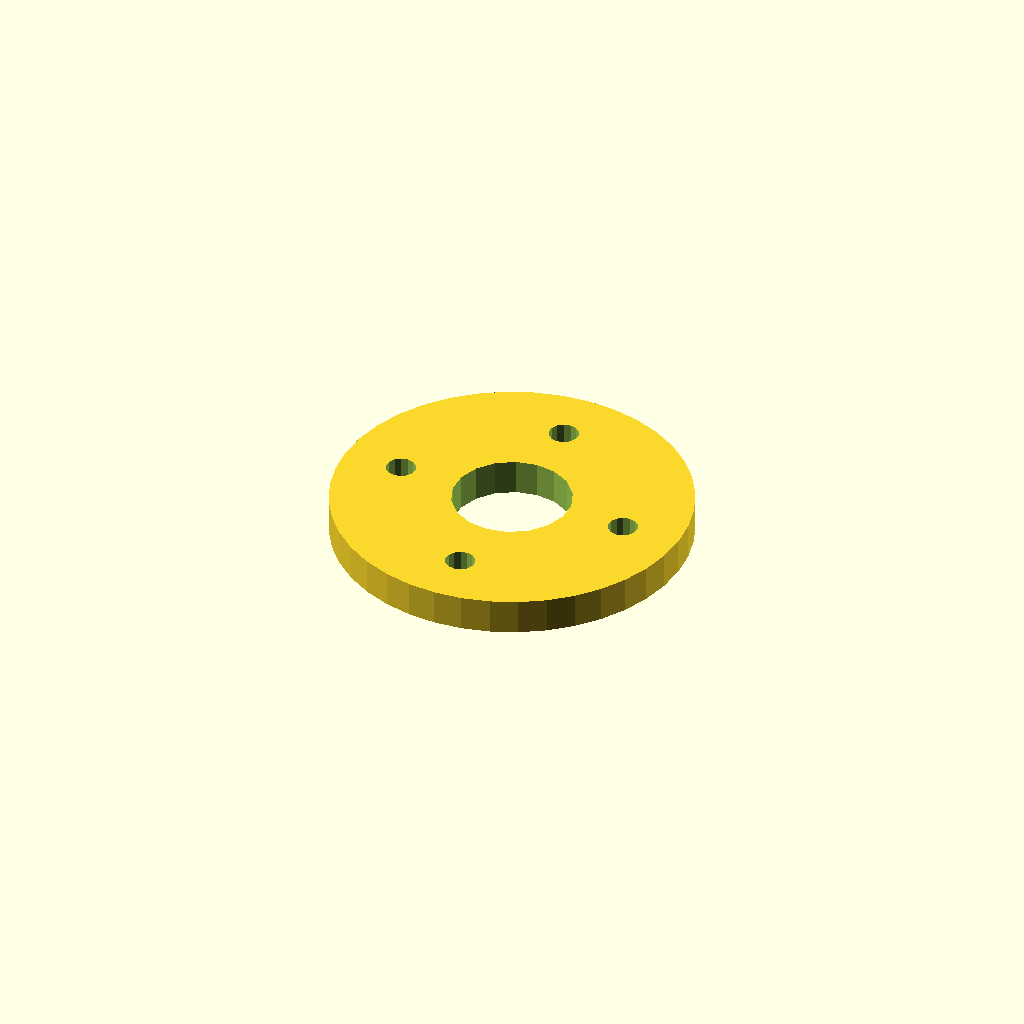
Cell 1: rendered with the file's own defaults.
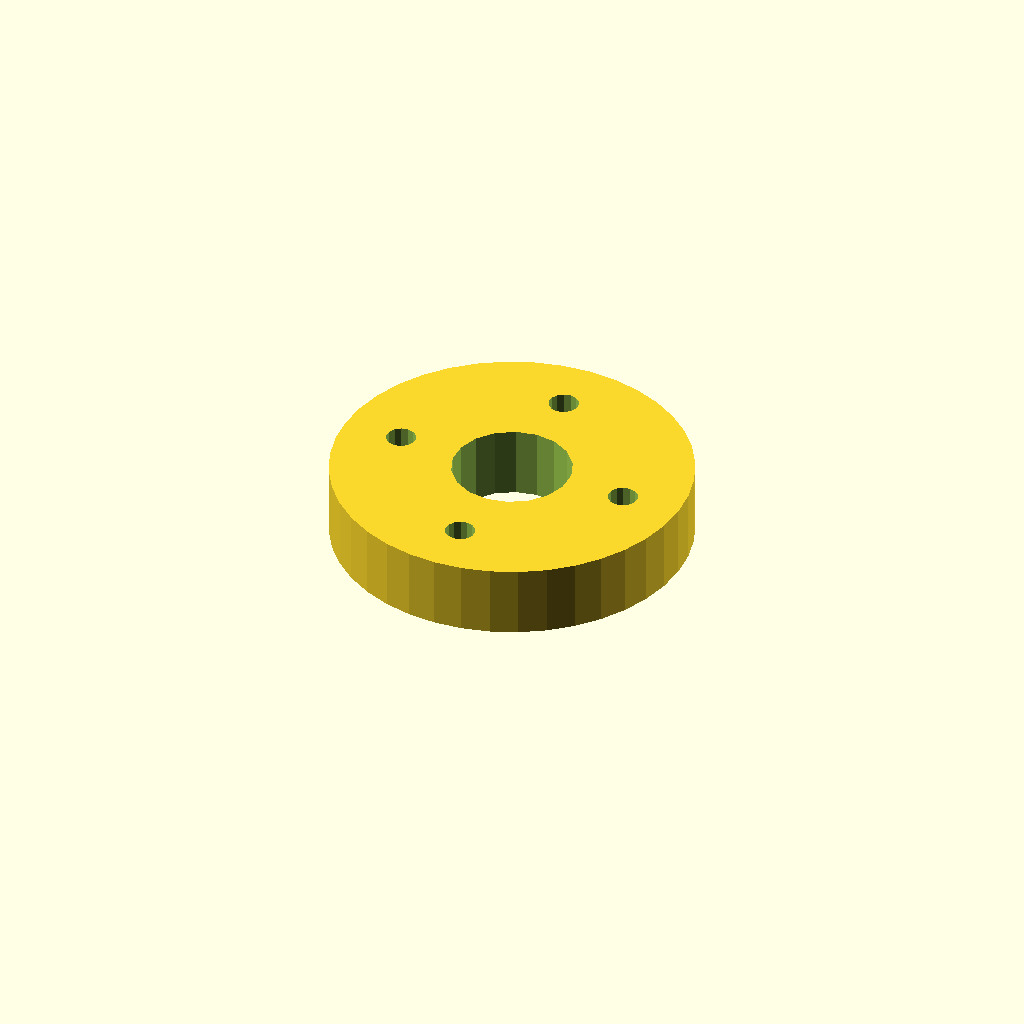
Cell 2 — plate_t set to 12, the other parameters unchanged.
One fixed orthographic camera (rotation 55°, 0°, 25°; colour scheme Cornfield) for every cell.
OpenSCAD source file optional_data/data/sketch4/spacerplates/part_0054.scad:
$fn = 32;

// ----------------------------------------------------------------------
// Spacer plate: round flange R30, 4 bolts
// ----------------------------------------------------------------------

// --- parameters (mm) ---
bore_r = 10;              // centre bore radius
bolt_r = 2.5;             // bolt hole radius
plate_t = 6;              // plate thickness, Z (extrusion height)
flange_r = 30;            // flange radius
n_bolt = 4;               // bolt hole count
ring_r = 20;              // bolt circle radius
fit_tol = 0.1;            // declared fit tolerance (prompt contract)
free_tol = 0.5;           // declared free tolerance (prompt contract)

profile = [[60, 30], [59.631, 34.693], [58.532, 39.271], [56.73, 43.62], [54.271, 47.634], [51.213, 51.213], [47.634, 54.271], [43.62, 56.73], [39.271, 58.532], [34.693, 59.631], [30, 60], [25.307, 59.631], [20.729, 58.532], [16.38, 56.73], [12.366, 54.271], [8.787, 51.213], [5.729, 47.634], [3.27, 43.62], [1.468, 39.271], [0.369, 34.693], [0, 30], [0.369, 25.307], [1.468, 20.729], [3.27, 16.38], [5.729, 12.366], [8.787, 8.787], [12.366, 5.729], [16.38, 3.27], [20.729, 1.468], [25.307, 0.369], [30, 0], [34.693, 0.369], [39.271, 1.468], [43.62, 3.27], [47.634, 5.729], [51.213, 8.787], [54.271, 12.366], [56.73, 16.38], [58.532, 20.729], [59.631, 25.307]];  // primary outline, 40 points, counter clockwise
void_1 = [[39.816, 31.908], [38.572, 35.15], [36.293, 37.771], [33.256, 39.455], [29.825, 39.998], [26.416, 39.336], [23.439, 37.547], [21.254, 34.848], [20.123, 31.564], [20.184, 28.092], [21.428, 24.85], [23.707, 22.229], [26.744, 20.545], [30.175, 20.002], [33.584, 20.664], [36.561, 22.453], [38.746, 25.152], [39.877, 28.436]];  // centre bore, 18 points
void_2 = [[52.454, 30.477], [52.004, 31.495], [51.157, 32.216], [50.081, 32.499], [48.989, 32.286], [48.097, 31.621], [47.582, 30.635], [47.546, 29.523], [47.996, 28.505], [48.843, 27.784], [49.919, 27.501], [51.011, 27.714], [51.903, 28.379], [52.418, 29.365]];  // bolt hole 1, 14 points
void_3 = [[32.454, 50.477], [32.004, 51.495], [31.157, 52.216], [30.081, 52.499], [28.989, 52.286], [28.097, 51.621], [27.582, 50.635], [27.546, 49.523], [27.996, 48.505], [28.843, 47.784], [29.919, 47.501], [31.011, 47.714], [31.903, 48.379], [32.418, 49.365]];  // bolt hole 2, 14 points
void_4 = [[12.454, 30.477], [12.004, 31.495], [11.157, 32.216], [10.081, 32.499], [8.989, 32.286], [8.097, 31.621], [7.582, 30.635], [7.546, 29.523], [7.996, 28.505], [8.843, 27.784], [9.919, 27.501], [11.011, 27.714], [11.903, 28.379], [12.418, 29.365]];  // bolt hole 3, 14 points
void_5 = [[32.454, 10.477], [32.004, 11.495], [31.157, 12.216], [30.081, 12.499], [28.989, 12.286], [28.097, 11.621], [27.582, 10.635], [27.546, 9.523], [27.996, 8.505], [28.843, 7.784], [29.919, 7.501], [31.011, 7.714], [31.903, 8.379], [32.418, 9.365]];  // bolt hole 4, 14 points

// --- the one profile operation ---
difference() {
  linear_extrude(height = plate_t) polygon(points = profile);
  translate([0, 0, -1])
    linear_extrude(height = plate_t + 2) polygon(points = void_1);
  translate([0, 0, -1])
    linear_extrude(height = plate_t + 2) polygon(points = void_2);
  translate([0, 0, -1])
    linear_extrude(height = plate_t + 2) polygon(points = void_3);
  translate([0, 0, -1])
    linear_extrude(height = plate_t + 2) polygon(points = void_4);
  translate([0, 0, -1])
    linear_extrude(height = plate_t + 2) polygon(points = void_5);
}
Parameter table extracted from the source (name, type, default, range or options):
bore_r: number, default 10
bolt_r: number, default 2.5
plate_t: number, default 6
flange_r: number, default 30
n_bolt: number, default 4
ring_r: number, default 20
fit_tol: number, default 0.1
free_tol: number, default 0.5
